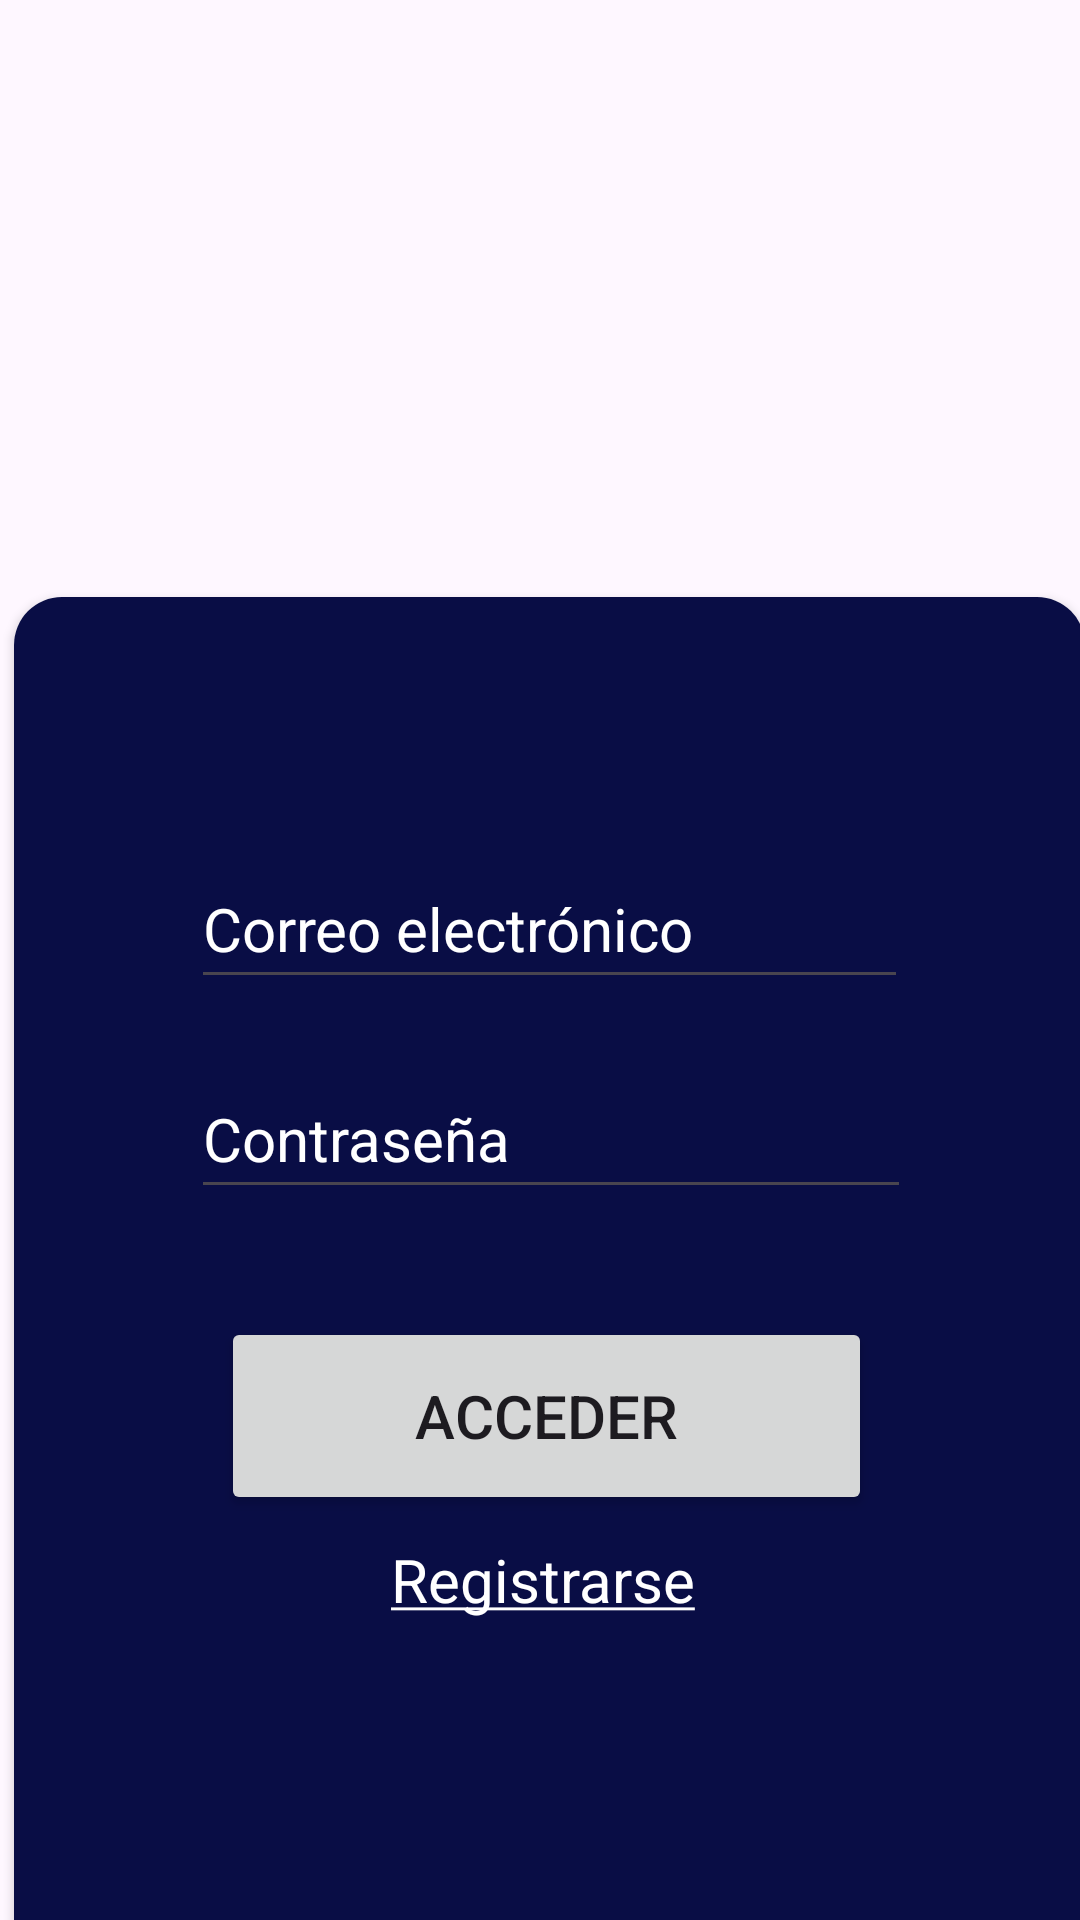

Here is an Android app screen rendered from its layout file. Give the layout XML and the strings, colors and styles it references.
<!-- AndroidManifest.xml: application theme Theme.Apppeliculas -->
<!-- res/layout/activity_login.xml -->
<?xml version="1.0" encoding="utf-8"?>
<androidx.constraintlayout.widget.ConstraintLayout xmlns:android="http://schemas.android.com/apk/res/android"
    xmlns:app="http://schemas.android.com/apk/res-auto"
    xmlns:tools="http://schemas.android.com/tools"
    android:id="@+id/main"
    android:layout_width="match_parent"
    android:layout_height="match_parent"
    tools:context=".View.login">

    <ImageView
        android:id="@+id/imageView"
        android:layout_width="111dp"
        android:layout_height="99dp"
        android:layout_marginStart="133dp"
        android:layout_marginTop="80dp"
        android:layout_marginEnd="134dp"
        android:scaleType="centerInside"
        android:src="@drawable/loginn"
        android:textAlignment="center"
        app:layout_constraintEnd_toEndOf="parent"
        app:layout_constraintHorizontal_bias="0.515"
        app:layout_constraintStart_toStartOf="parent"
        app:layout_constraintTop_toTopOf="parent" />

    <androidx.cardview.widget.CardView
        android:layout_width="357dp"
        android:layout_height="496dp"
        android:layout_marginVertical="20dp"
        android:layout_marginStart="30dp"
        android:layout_marginEnd="24dp"
        app:cardCornerRadius="16dp"
        app:layout_constraintEnd_toEndOf="parent"
        app:layout_constraintStart_toStartOf="parent"
        app:layout_constraintTop_toBottomOf="@+id/imageView">

        <androidx.constraintlayout.widget.ConstraintLayout
            android:layout_width="match_parent"
            android:layout_height="match_parent"
            android:background="#090D45">


            <TextView
                android:id="@+id/tvRegistrar"
                android:layout_width="214dp"
                android:layout_height="31dp"
                android:layout_marginTop="8dp"
                android:clickable="true"
                android:text="@string/txtRegistro"
                android:textAlignment="center"
                android:textColor="@color/white"
                android:textSize="20sp"
                app:layout_constraintEnd_toEndOf="@+id/btnAcceder"
                app:layout_constraintHorizontal_bias="0.0"
                app:layout_constraintStart_toStartOf="@+id/btnAcceder"
                app:layout_constraintTop_toBottomOf="@+id/btnAcceder" />

            <EditText
                android:id="@+id/etPassword"
                android:layout_width="240dp"
                android:layout_height="50dp"
                android:layout_marginTop="20dp"
                android:autofillHints=""
                android:hint="Contraseña"
                android:inputType="textPassword"
                android:textColor="@color/white"
                android:textColorHint="@color/white"
                android:textSize="20sp"
                app:layout_constraintEnd_toEndOf="@+id/etUsuario"
                app:layout_constraintHorizontal_bias="0.0"
                app:layout_constraintStart_toStartOf="@+id/etUsuario"
                app:layout_constraintTop_toBottomOf="@+id/etUsuario" />

            <Button
                android:id="@+id/btnAcceder"
                android:layout_width="217dp"
                android:layout_height="66dp"
                android:layout_marginTop="36dp"
                android:autofillHints=""
                android:text="Acceder"
                android:textColorLink="@android:color/holo_blue_dark"
                android:textSize="20sp"
                app:layout_constraintEnd_toEndOf="@+id/etPassword"
                app:layout_constraintHorizontal_bias="0.434"
                app:layout_constraintStart_toStartOf="@+id/etPassword"
                app:layout_constraintTop_toBottomOf="@+id/etPassword" />

            <EditText
                android:id="@+id/etUsuario"
                android:layout_width="239dp"
                android:layout_height="50dp"

                android:layout_marginTop="84dp"
                android:autofillHints=""
                android:hint="Correo electrónico"
                android:inputType="text"
                android:textColor="@color/white"
                android:textColorHint="@color/white"
                android:textSize="20sp"
                app:layout_constraintEnd_toEndOf="parent"
                app:layout_constraintStart_toStartOf="parent"
                app:layout_constraintTop_toTopOf="parent" />

        </androidx.constraintlayout.widget.ConstraintLayout>
    </androidx.cardview.widget.CardView>

</androidx.constraintlayout.widget.ConstraintLayout>
<!-- resources referenced by this layout -->
<resources>
  <string name="txtRegistro"><u>Registrarse</u></string>
  <style name="Theme.Apppeliculas" parent="Base.Theme.Apppeliculas" />
  <style name="Base.Theme.Apppeliculas" parent="Theme.Material3.DayNight.NoActionBar">
          
          
      </style>
  <!-- not gathered from this repository: default colours our renderer supplied (Android Studio template values) -->
  <color name="white">#FFFFFFFF</color>
</resources>
